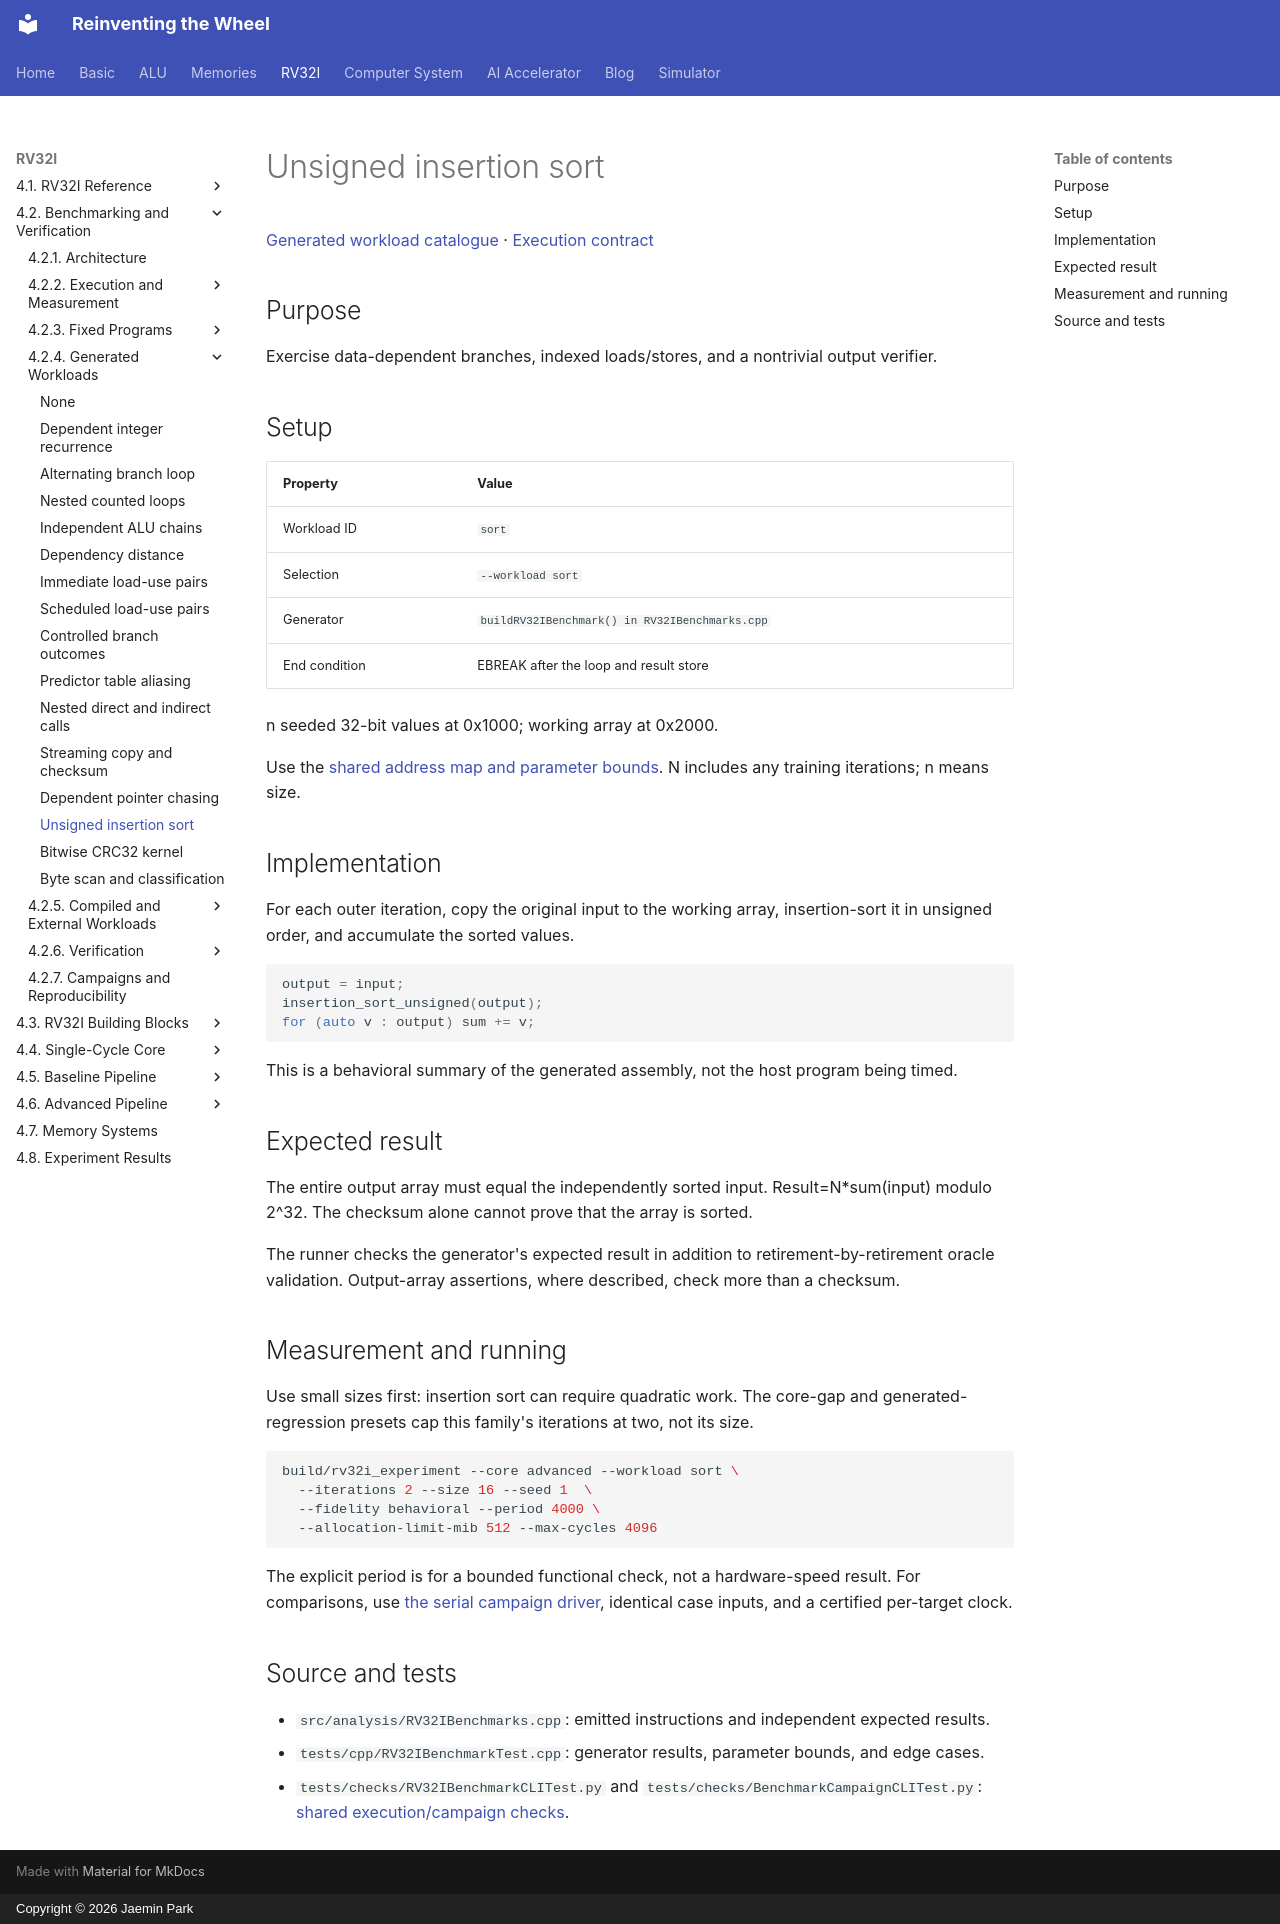

repository: arnold518/reinventing-the-wheel · page: rv32i/4.2/workloads/sort/index.html · generator: mkdocs · copyright: Copyright © 2026 Jaemin Park

# Unsigned insertion sort

[Generated workload catalogue](index.md) · [Execution contract](../execution.md)

## Purpose

Exercise data-dependent branches, indexed loads/stores, and a nontrivial output verifier.

## Setup

| Property | Value |
| --- | --- |
| Workload ID | `sort` |
| Selection | `--workload sort` |
| Generator | `buildRV32IBenchmark() in RV32IBenchmarks.cpp` |
| End condition | EBREAK after the loop and result store |

n seeded 32-bit values at 0x1000; working array at 0x2000.

Use the [shared address map and parameter bounds](index.md#shared-setup). N includes any training iterations; n means size.

## Implementation

For each outer iteration, copy the original input to the working array, insertion-sort it in unsigned order, and accumulate the sorted values.

```cpp
output = input;
insertion_sort_unsigned(output);
for (auto v : output) sum += v;
```

This is a behavioral summary of the generated assembly, not the host program being timed.

## Expected result

The entire output array must equal the independently sorted input. Result=N*sum(input) modulo 2^32. The checksum alone cannot prove that the array is sorted.

The runner checks the generator's expected result in addition to retirement-by-retirement oracle validation. Output-array assertions, where described, check more than a checksum.

## Measurement and running

Use small sizes first: insertion sort can require quadratic work. The core-gap and generated-regression presets cap this family's iterations at two, not its size.

```sh
build/rv32i_experiment --core advanced --workload sort \
  --iterations 2 --size 16 --seed 1  \
  --fidelity behavioral --period 4000 \
  --allocation-limit-mib 512 --max-cycles 4096
```

The explicit period is for a bounded functional check, not a hardware-speed result. For comparisons, use [the serial campaign driver](../campaigns.md), identical case inputs, and a certified per-target clock.

## Source and tests

- `src/analysis/RV32IBenchmarks.cpp`: emitted instructions and independent expected results.
- `tests/cpp/RV32IBenchmarkTest.cpp`: generator results, parameter bounds, and edge cases.
- `tests/checks/RV32IBenchmarkCLITest.py` and `tests/checks/BenchmarkCampaignCLITest.py`: [shared execution/campaign checks](../verification/workloads.md).
